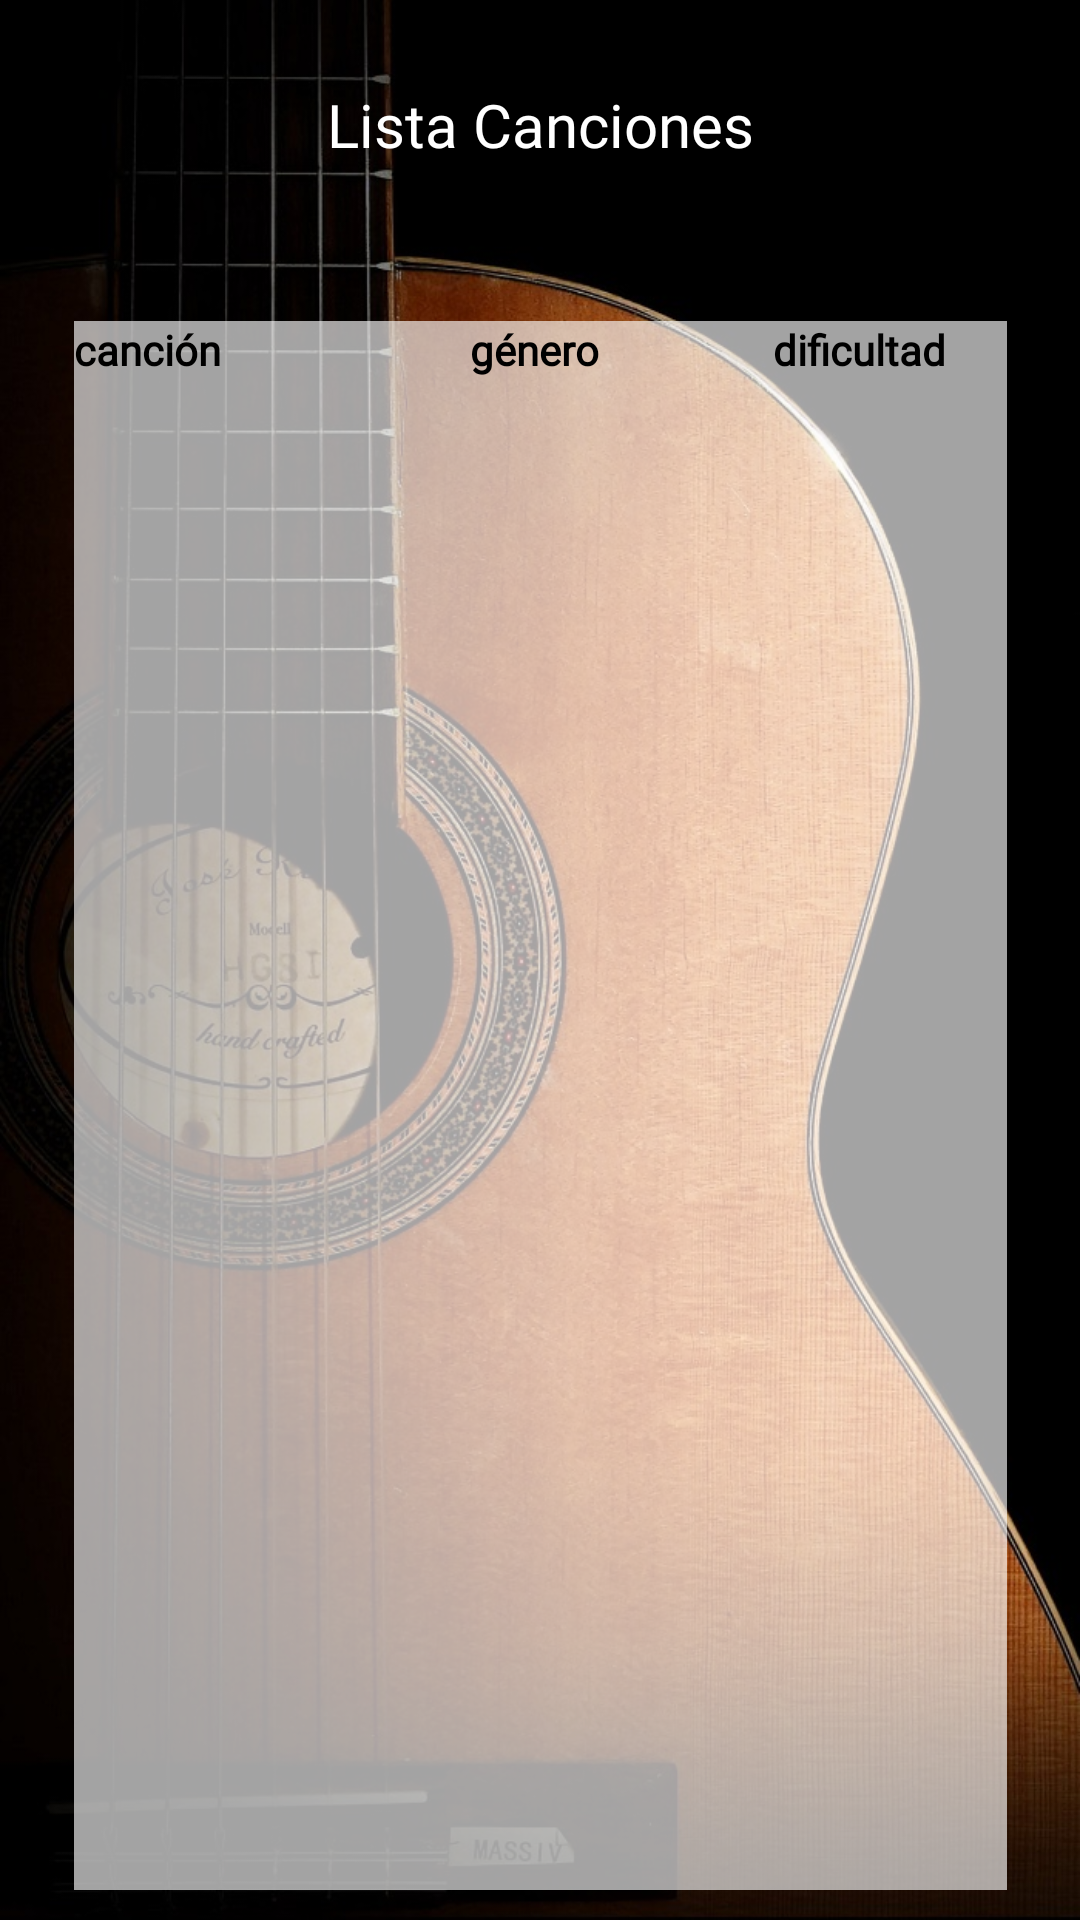

Reconstruct the res/layout file that produces this screen, plus the resources it refers to.
<!-- AndroidManifest.xml: application theme Theme.AppCompat.Light.NoActionBar -->
<!-- res/layout/activity_ver_canciones.xml -->
<?xml version="1.0" encoding="utf-8"?>
<androidx.constraintlayout.widget.ConstraintLayout xmlns:android="http://schemas.android.com/apk/res/android"
    xmlns:app="http://schemas.android.com/apk/res-auto"
    xmlns:tools="http://schemas.android.com/tools"
    android:layout_width="match_parent"
    android:layout_height="match_parent"
    android:background="@drawable/oguitarra"
    tools:context=".verCanciones">

    <TextView
        android:id="@+id/textView9"
        android:layout_width="wrap_content"
        android:layout_height="wrap_content"
        android:layout_marginTop="28dp"
        android:fontFamily="@font/aclonica"
        android:text="Lista Canciones"
        android:textColor="#FFFFFF"
        android:textSize="20sp"
        app:layout_constraintEnd_toEndOf="parent"
        app:layout_constraintStart_toStartOf="parent"
        app:layout_constraintTop_toTopOf="parent" />

    <TableLayout
        android:layout_width="311dp"
        android:layout_height="523dp"
        android:layout_marginTop="52dp"
        android:background="#A3FFFFFF"
        app:layout_constraintBottom_toBottomOf="parent"
        app:layout_constraintEnd_toEndOf="parent"
        app:layout_constraintStart_toStartOf="parent"
        app:layout_constraintTop_toBottomOf="@+id/textView9"
        app:layout_constraintVertical_bias="0.0">

        <TableRow
            android:layout_width="match_parent"
            android:layout_height="match_parent">

            <TextView
                android:id="@+id/textView15"
                android:layout_width="132dp"
                android:layout_height="31dp"
                android:fontFamily="@font/aclonica"
                android:text="canción"
                android:textColor="#000000"
                android:textStyle="bold" />

            <TextView
                android:id="@+id/textView11"
                android:layout_width="101dp"
                android:layout_height="match_parent"
                android:fontFamily="@font/aclonica"
                android:text="género"
                android:textColor="#000000"
                android:textStyle="bold" />

            <TextView
                android:id="@+id/textView10"
                android:layout_width="74dp"
                android:layout_height="match_parent"
                android:fontFamily="@font/aclonica"
                android:text="dificultad"
                android:textColor="#000000"
                android:textStyle="bold" />
        </TableRow>

        <TableRow
            android:layout_width="match_parent"
            android:layout_height="match_parent">

            <TextView
                android:id="@+id/txt_cancion1"
                android:layout_width="wrap_content"
                android:layout_height="wrap_content"
                android:fontFamily="@font/aclonica"
                android:textColor="#000000" />

            <TextView
                android:id="@+id/txt_genero1"
                android:layout_width="wrap_content"
                android:layout_height="wrap_content"
                android:fontFamily="@font/aclonica"
                android:textColor="#000000" />

            <TextView
                android:id="@+id/txt_dificultad1"
                android:layout_width="wrap_content"
                android:layout_height="wrap_content"
                android:fontFamily="@font/aclonica"
                android:textColor="#000000" />
        </TableRow>

        <TableRow
            android:layout_width="match_parent"
            android:layout_height="match_parent" />

        <TableRow
            android:layout_width="match_parent"
            android:layout_height="match_parent" />
    </TableLayout>

</androidx.constraintlayout.widget.ConstraintLayout>
<!-- resources referenced by this layout -->
<resources>
  <!-- drawable oguitarra: jpg bitmap (drawable, 231494 bytes) -->
</resources>
